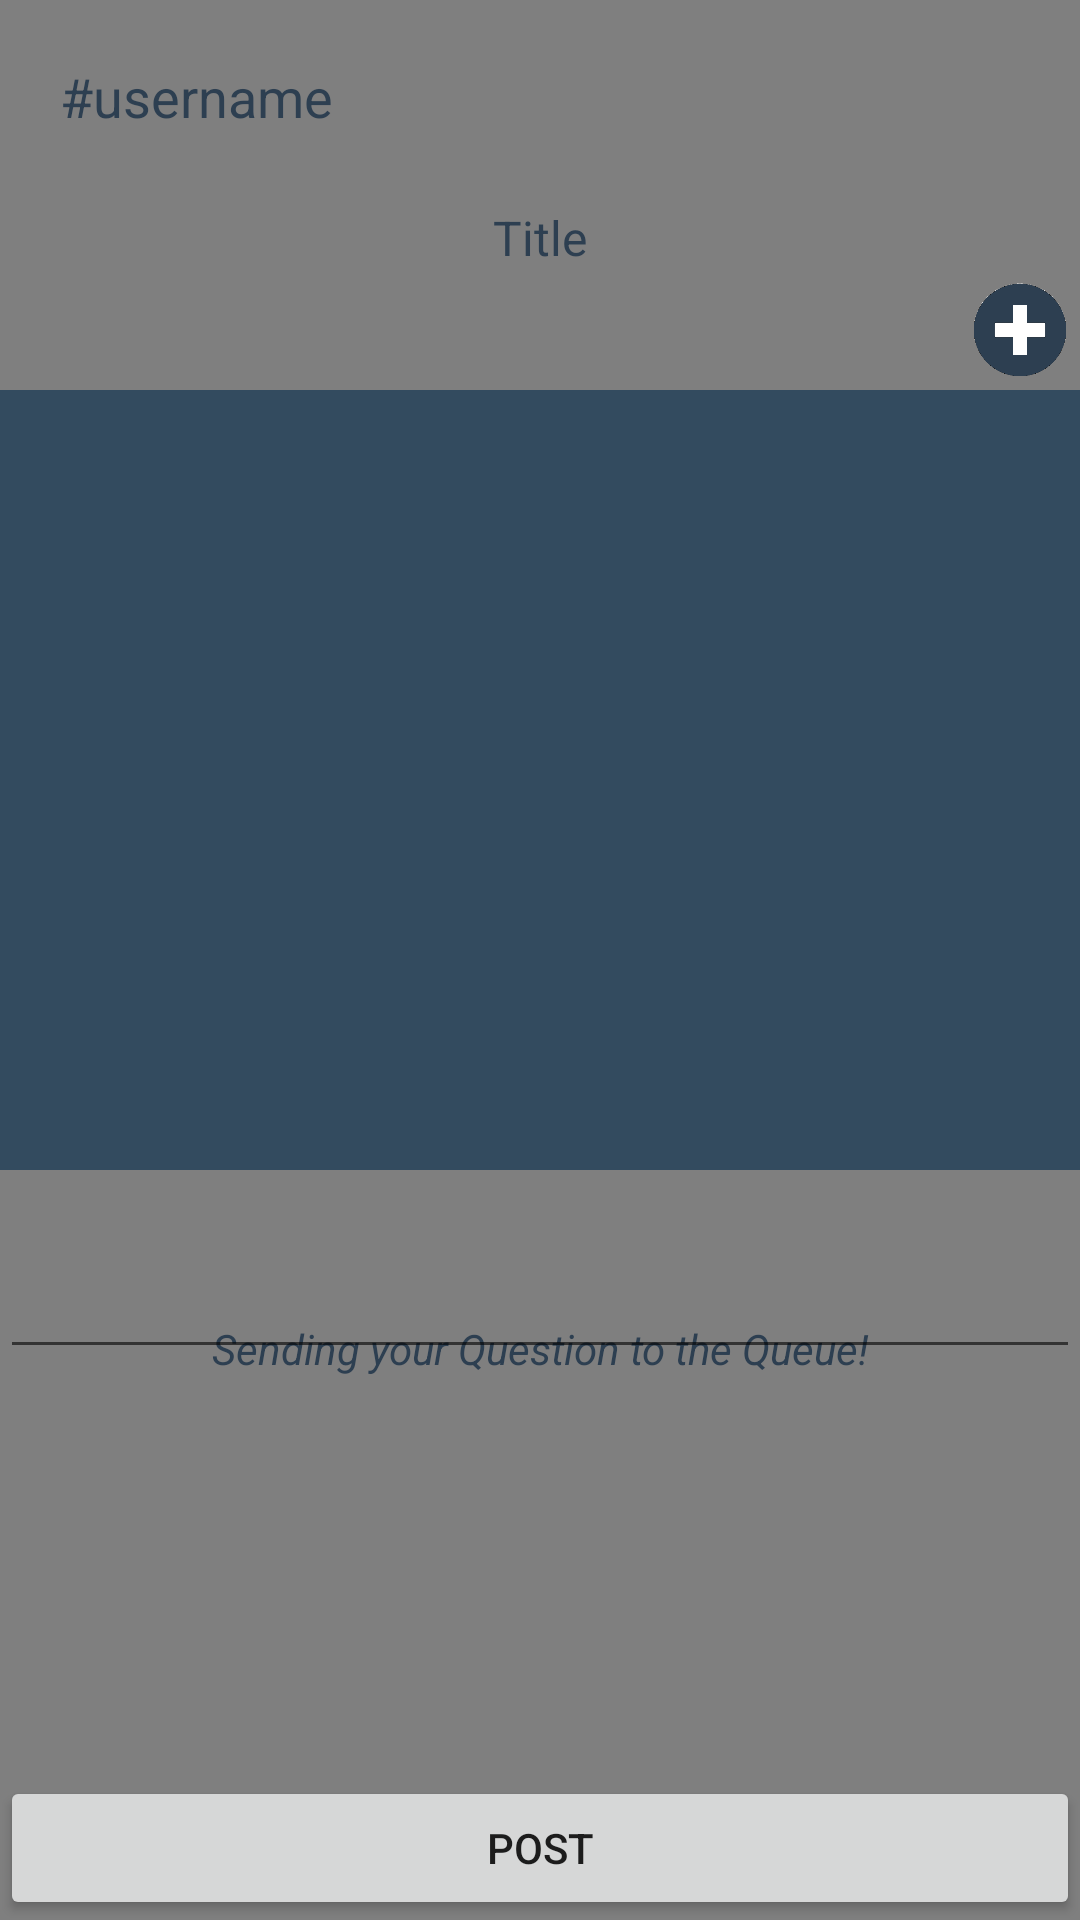

This screen was rendered from an Android layout file. Write that file and the resources it references.
<!-- AndroidManifest.xml: application theme AppTheme -->
<!-- res/layout/activity_final_question_step.xml -->
<?xml version="1.0" encoding="utf-8"?>
<RelativeLayout
    xmlns:android="http://schemas.android.com/apk/res/android"
    xmlns:tools="http://schemas.android.com/tools"
    android:layout_width="match_parent"
    android:layout_height="match_parent"
    android:paddingBottom="@dimen/activity_vertical_margin"
    android:paddingTop="@dimen/activity_vertical_margin"
    tools:context="com.example.joseph.queueunderflow.authentication.askquestion.FinalQuestionStep">

    <com.theartofdev.edmodo.cropper.CropImageView
        xmlns:custom="http://schemas.android.com/apk/res-auto"
        android:id="@+id/cropImageView"
        android:layout_width="match_parent"
        android:layout_height="match_parent"
        android:layout_weight="1"/>

    <com.github.ybq.android.spinkit.SpinKitView
        xmlns:app="http://schemas.android.com/apk/res-auto"
        android:id="@+id/spin_kit"
        style="@style/SpinKitView.Large.DoubleBounce"
        android:layout_width="300dp"
        android:layout_height="200dp"
        android:layout_gravity="center"
        app:SpinKit_Color="#334b5f"
        android:layout_centerVertical="true"
        android:layout_centerHorizontal="true"
        />

    <android.support.v4.view.ViewPager
        android:id="@+id/pager_introduction"
        android:layout_width="match_parent"
        android:layout_height="260dp"
        android:fitsSystemWindows="true"
        tools:listitem="@layout/pager_item"
        android:layout_below="@+id/relativeLayout3"
        android:layout_marginTop="40dp"
        android:background="#334b5f"/>

    <RelativeLayout
        android:layout_width="match_parent"
        android:layout_height="25dp"
        android:layout_below="@+id/pager_introduction"
        android:layout_centerHorizontal="true"
        android:id="@+id/relativeLayout4">

        <LinearLayout
            android:id="@+id/viewPagerCountDots"
            android:layout_width="match_parent"
            android:layout_height="match_parent"
            android:layout_centerHorizontal="true"
            android:gravity="center"
            android:orientation="horizontal"
            android:layout_marginTop="10dp"/>

    </RelativeLayout>

    <RelativeLayout
        android:layout_width="match_parent"
        android:layout_height="70dp"
        android:layout_below="@+id/relativeLayout2"
        android:layout_centerHorizontal="true"
        android:id="@+id/relativeLayout3"
        android:layout_marginTop="20dp">

        <TextView
            android:layout_width="wrap_content"
            android:layout_height="wrap_content"
            android:text="Title"
            android:id="@+id/titleQs"
            android:layout_alignParentBottom="true"
            android:layout_alignParentEnd="true"
            android:layout_alignParentStart="true"
            android:textColor="#2d3f51"
            android:gravity="center"
            android:layout_marginTop="15dp"
            android:textSize="16sp"/>

        <TextView
            android:layout_width="wrap_content"
            android:layout_height="wrap_content"
            android:text="#username"
            android:id="@+id/ownerQs"
            android:layout_above="@+id/qTitle"
            android:layout_alignParentStart="true"
            android:textColor="#2d3f51"
            android:textSize="18sp"
            android:layout_marginLeft="20dp"/>
    </RelativeLayout>

    <TextView
        android:layout_width="wrap_content"
        android:layout_height="wrap_content"
        android:text="Sending your Question to the Queue!"
        android:id="@+id/searchingTxT"
        android:layout_below="@+id/spin_kit"
        android:layout_alignEnd="@+id/spin_kit"
        android:layout_alignStart="@+id/spin_kit"
        android:textColor="#2d3f51"
        android:textStyle="italic"
        android:gravity="center"
        android:layout_marginTop="20dp"/>

    <ImageView
        android:layout_width="40dp"
        android:layout_height="40dp"
        android:id="@+id/addNewImg"
        android:layout_below="@+id/relativeLayout3"
        android:layout_alignParentEnd="true"
        android:src="@drawable/addbtn"/>

    <Button
        android:layout_width="wrap_content"
        android:layout_height="wrap_content"
        android:text="Post"
        android:id="@+id/postBtn"
        android:layout_alignParentBottom="true"
        android:layout_alignEnd="@+id/relativeLayout4"
        android:layout_alignParentStart="true"/>

    <EditText
        android:layout_width="wrap_content"
        android:layout_height="wrap_content"
        android:id="@+id/descitptionQs"
        android:layout_below="@+id/relativeLayout4"
        android:layout_alignEnd="@+id/relativeLayout4"
        android:layout_alignParentStart="true"/>


</RelativeLayout>
<!-- res/layout/pager_item.xml (included above) -->
<?xml version="1.0" encoding="utf-8"?>
<LinearLayout xmlns:android="http://schemas.android.com/apk/res/android"
              android:layout_width="match_parent"
              android:layout_height="wrap_content">

    <RelativeLayout
        android:layout_width="match_parent"
        android:layout_height="wrap_content"
        android:layout_gravity="center_vertical">

        <ImageView
            android:layout_width="match_parent"
            android:layout_height="wrap_content"
            android:id="@+id/img_pager_item"
            android:layout_centerVertical="true"
            android:layout_centerHorizontal="true"
            android:scaleType="fitCenter"
            android:adjustViewBounds="true"
            android:layout_marginTop="5dp"
            android:layout_marginBottom="5dp"/>

    </RelativeLayout>
</LinearLayout>
<!-- resources referenced by this layout -->
<resources>
  <!-- drawable addbtn: png bitmap (drawable, 7808 bytes) -->
  <style name="AppTheme" parent="Theme.AppCompat.Light.NoActionBar">
          
          <item name="colorPrimary">#334b5f</item>
          <item name="colorPrimaryDark">#334b5f</item>
          <item name="android:statusBarColor">@color/statusBar</item>
          <item name="colorAccent">#334b5f</item>
  
          <item name="android:textColorHint">#334b5f</item>
      </style>
  <color name="statusBar"> #1f2e3a</color>
</resources>
